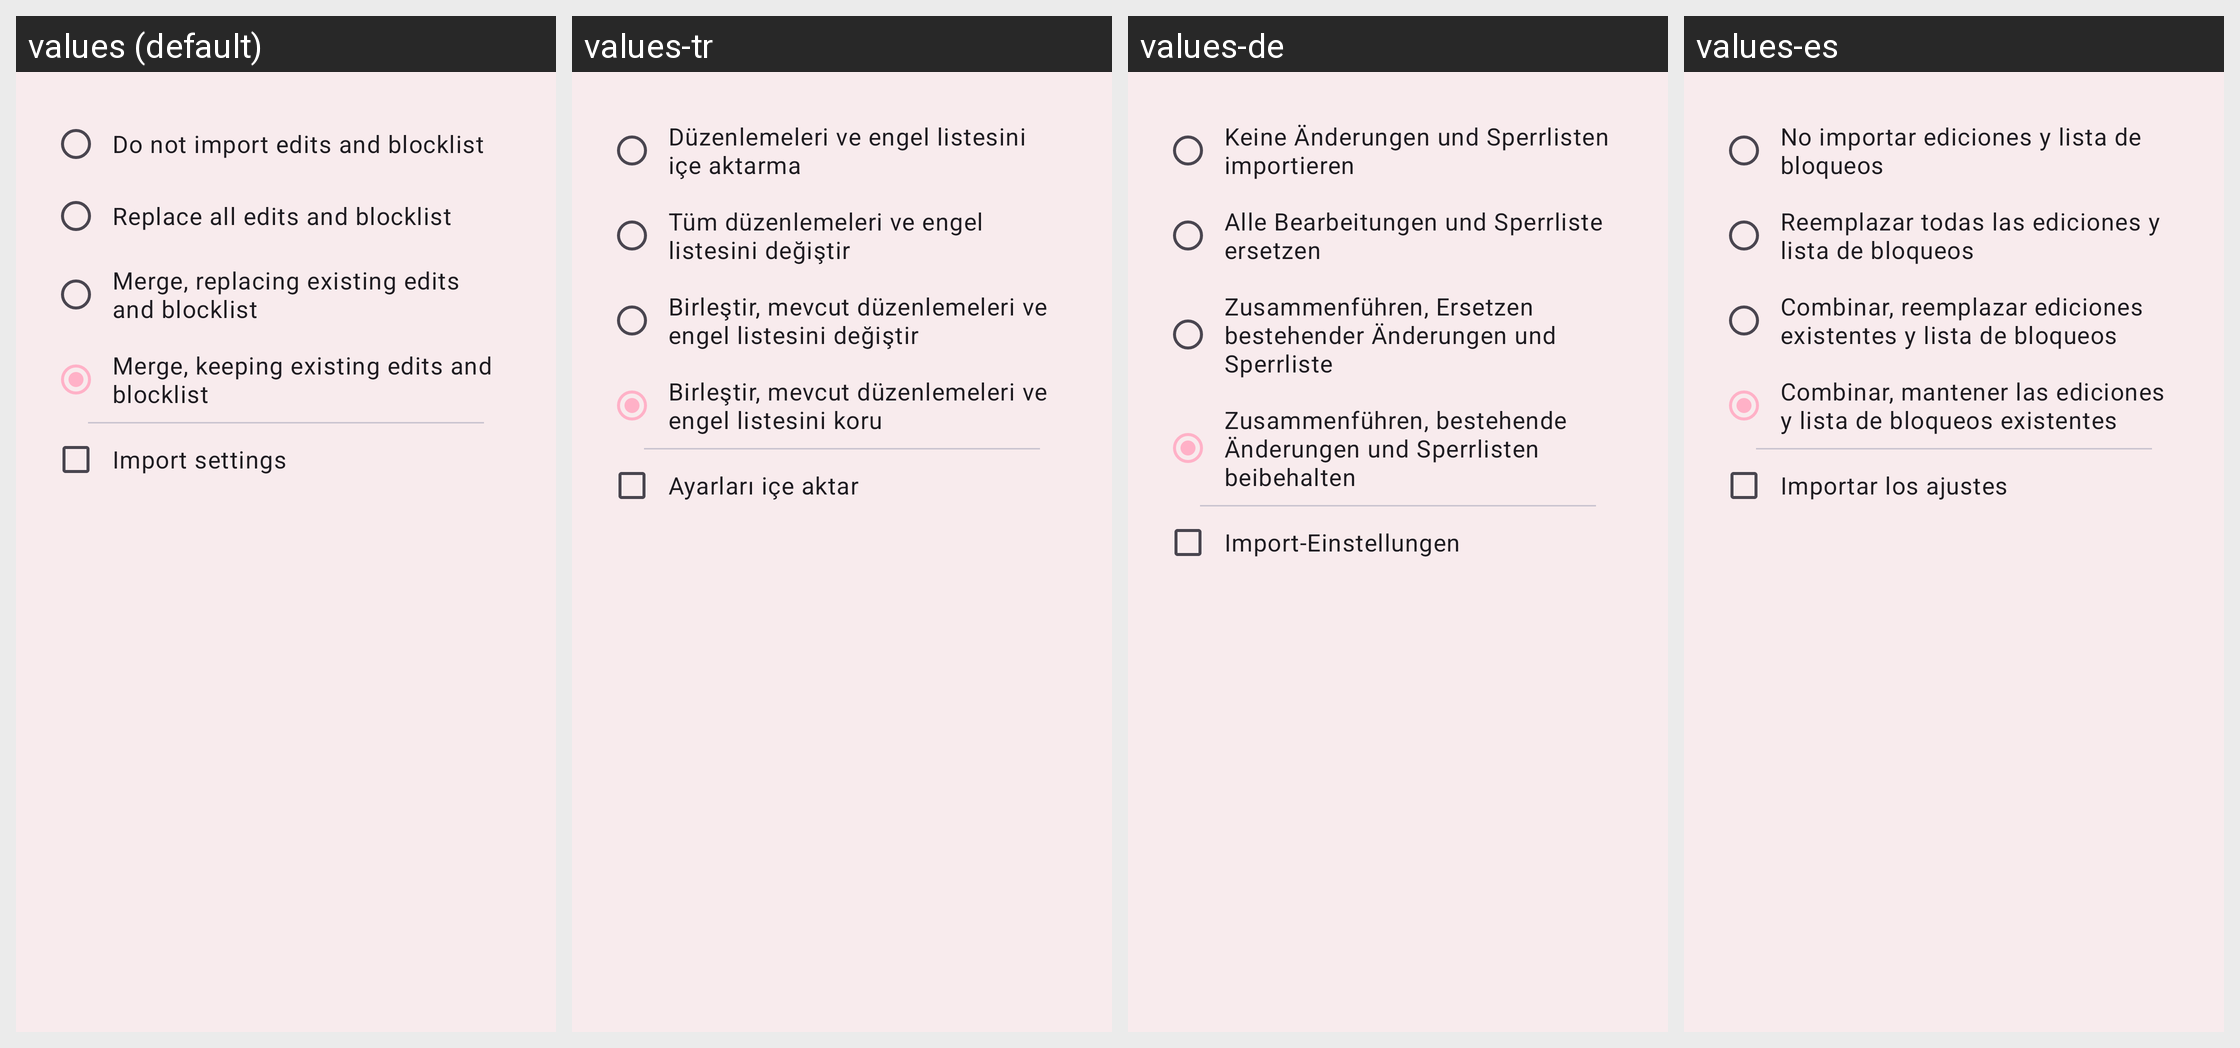

This grid shows one Android layout under several languages. Give, for every string resource on the screen, its name, the default text and each shown locale's text.
Android screen res/layout/dialog_import.xml rendered under 4 locales, left to right: values (default), values-tr, values-de, values-es. Device: Nexus 5 (rendered at 1080×1920; each locale shown at half size, 540×960, under a caption strip naming it); theme AppTheme.
Other locales in the repository, not shown: values-am, values-ar, values-az, values-bg, values-bs, values-ca, values-cs, values-da, values-el, values-et, values-fa, values-fi, values-fil, values-fr, values-gu, values-hi, values-hr, values-hy, values-id, values-it, values-ja, values-ka, values-kk, values-ko, values-ky, values-lo, values-lt, values-lv, values-mk, values-ml, values-mn, values-mr, values-ms, values-my, values-ne, values-nl, values-or, values-pa, values-pl, values-pt, values-pt-rBR, values-ro, values-ru, values-si, values-sk, values-sl, values-sr, values-sv, values-sw, values-tl, values-uk, values-vi, values-zh, values-zh-rCN, values-zh-rTW.
Strings drawn on this screen, with the default value and each locale's value (text and hints the layout hard-codes, and strings that could not be matched under every locale, appear in the picture but are not listed):

import_lists_nope
  values: Do not import edits and blocklist
  values-tr: Düzenlemeleri ve engel listesini içe aktarma
  values-de: Keine Änderungen und Sperrlisten importieren
  values-es: No importar ediciones y lista de bloqueos

import_lists_replace_all
  values: Replace all edits and blocklist
  values-tr: Tüm düzenlemeleri ve engel listesini değiştir
  values-de: Alle Bearbeitungen und Sperrliste ersetzen
  values-es: Reemplazar todas las ediciones y lista de bloqueos

import_lists_replace_existing
  values: Merge, replacing existing edits and blocklist
  values-tr: Birleştir, mevcut düzenlemeleri ve engel listesini değiştir
  values-de: Zusammenführen, Ersetzen bestehender Änderungen und Sperrliste
  values-es: Combinar, reemplazar ediciones existentes y lista de bloqueos

import_lists_keep
  values: Merge, keeping existing edits and blocklist
  values-tr: Birleştir, mevcut düzenlemeleri ve engel listesini koru
  values-de: Zusammenführen, bestehende Änderungen und Sperrlisten beibehalten
  values-es: Combinar, mantener las ediciones y lista de bloqueos existentes

import_settings
  values: Import settings
  values-tr: Ayarları içe aktar
  values-de: Import-Einstellungen
  values-es: Importar los ajustes
